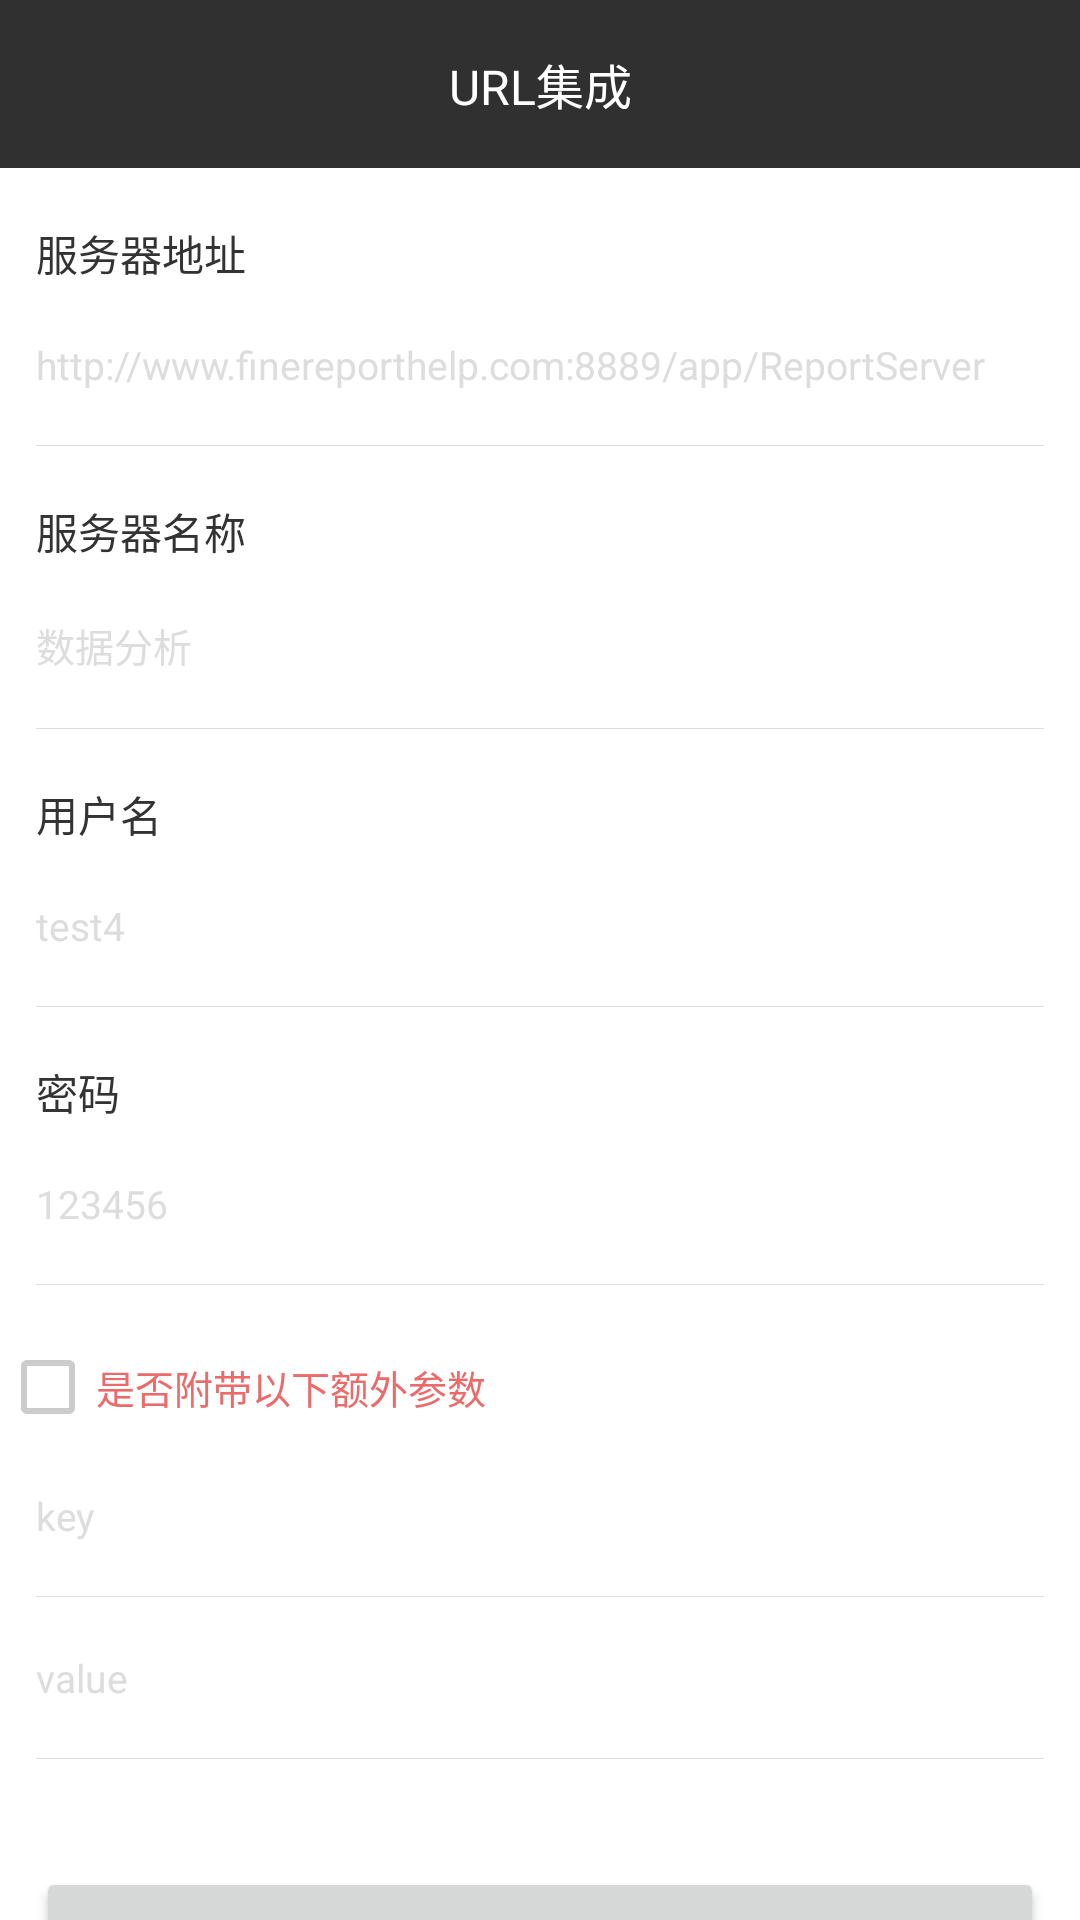

Here is an Android app screen rendered from its layout file. Give the layout XML and the strings, colors and styles it references.
<!-- AndroidManifest.xml: application theme AppTheme -->
<!-- res/layout/activity_directory_integration.xml -->
<?xml version="1.0" encoding="utf-8"?>
<LinearLayout xmlns:android="http://schemas.android.com/apk/res/android"
    xmlns:tools="http://schemas.android.com/tools"
    android:layout_width="match_parent"
    android:layout_height="match_parent"
    android:background="@color/background"
    android:focusable="true"
    android:focusableInTouchMode="true"
    android:orientation="vertical"
    tools:context=".DirectoryIntegrationActivity">

    <TextView
        android:layout_width="match_parent"
        android:layout_height="?actionBarSize"
        android:background="@color/colorPrimary"
        android:gravity="center"
        android:text="@string/urlIntegration"
        android:textColor="@color/background"
        android:textSize="@dimen/s16" />

    <ScrollView
        android:layout_width="match_parent"
        android:layout_height="match_parent"
        android:scrollbars="none">

        <LinearLayout
            android:layout_width="match_parent"
            android:layout_height="wrap_content"
            android:orientation="vertical">

            <TextView
                android:layout_width="match_parent"
                android:layout_height="wrap_content"
                android:paddingLeft="@dimen/d12"
                android:paddingRight="@dimen/d12"
                android:paddingTop="@dimen/d18"
                android:text="@string/serverAddress"
                android:textColor="@color/fontInput"
                android:textSize="@dimen/s14" />

            <EditText
                android:id="@+id/etDirectoryIntegrationServerAddress"
                android:layout_width="match_parent"
                android:layout_height="wrap_content"
                android:background="@null"
                android:hint="@string/serverAddressHint"
                android:paddingBottom="@dimen/d18"
                android:paddingLeft="@dimen/d12"
                android:paddingRight="@dimen/d12"
                android:paddingTop="@dimen/d18"
                android:textColor="@color/fontInput"
                android:textColorHint="@color/gray"
                android:textSize="13sp"
                android:theme="@style/LoginAndRegisterEditText"
                tools:ignore="RtlSymmetry" />

            <View
                android:layout_width="match_parent"
                android:layout_height="@dimen/px1"
                android:layout_marginLeft="@dimen/d12"
                android:layout_marginRight="@dimen/d12"
                android:background="@color/gray" />

            <TextView
                android:layout_width="match_parent"
                android:layout_height="wrap_content"
                android:paddingLeft="@dimen/d12"
                android:paddingRight="@dimen/d12"
                android:paddingTop="@dimen/d18"
                android:text="@string/serverName"
                android:textColor="@color/fontInput"
                android:textSize="@dimen/s14" />

            <EditText
                android:id="@+id/etDirectoryIntegrationServerName"
                android:layout_width="match_parent"
                android:layout_height="wrap_content"
                android:background="@null"
                android:hint="@string/serverNameHint"
                android:paddingBottom="@dimen/d18"
                android:paddingLeft="@dimen/d12"
                android:paddingRight="@dimen/d12"
                android:paddingTop="@dimen/d18"
                android:textColor="@color/fontInput"
                android:textColorHint="@color/gray"
                android:textSize="13sp"
                android:theme="@style/LoginAndRegisterEditText"
                tools:ignore="RtlSymmetry" />

            <View
                android:layout_width="match_parent"
                android:layout_height="@dimen/px1"
                android:layout_marginLeft="@dimen/d12"
                android:layout_marginRight="@dimen/d12"
                android:background="@color/gray" />

            <TextView
                android:layout_width="match_parent"
                android:layout_height="wrap_content"
                android:paddingLeft="@dimen/d12"
                android:paddingRight="@dimen/d12"
                android:paddingTop="@dimen/d18"
                android:text="@string/userName"
                android:textColor="@color/fontInput"
                android:textSize="@dimen/s14" />

            <EditText
                android:id="@+id/etDirectoryIntegrationUserName"
                android:layout_width="match_parent"
                android:layout_height="wrap_content"
                android:background="@null"
                android:hint="@string/userNameHint"
                android:paddingBottom="@dimen/d18"
                android:paddingLeft="@dimen/d12"
                android:paddingRight="@dimen/d12"
                android:paddingTop="@dimen/d18"
                android:textColor="@color/fontInput"
                android:textColorHint="@color/gray"
                android:textSize="13sp"
                android:theme="@style/LoginAndRegisterEditText"
                tools:ignore="RtlSymmetry" />

            <View
                android:layout_width="match_parent"
                android:layout_height="@dimen/px1"
                android:layout_marginLeft="@dimen/d12"
                android:layout_marginRight="@dimen/d12"
                android:background="@color/gray" />

            <TextView
                android:layout_width="match_parent"
                android:layout_height="wrap_content"
                android:paddingLeft="@dimen/d12"
                android:paddingRight="@dimen/d12"
                android:paddingTop="@dimen/d18"
                android:text="@string/passWord"
                android:textColor="@color/fontInput"
                android:textSize="@dimen/s14" />

            <EditText
                android:id="@+id/etDirectoryIntegrationPassWord"
                android:layout_width="match_parent"
                android:layout_height="wrap_content"
                android:background="@null"
                android:hint="@string/passWordHint"
                android:paddingBottom="@dimen/d18"
                android:paddingLeft="@dimen/d12"
                android:paddingRight="@dimen/d12"
                android:paddingTop="@dimen/d18"
                android:textColor="@color/fontInput"
                android:textColorHint="@color/gray"
                android:textSize="13sp"
                android:theme="@style/LoginAndRegisterEditText"
                tools:ignore="RtlSymmetry" />

            <View
                android:layout_width="match_parent"
                android:layout_height="@dimen/px1"
                android:layout_marginLeft="@dimen/d12"
                android:layout_marginRight="@dimen/d12"
                android:background="@color/gray" />

            <CheckBox
                android:id="@+id/cbDirectoryIntegrationWithExtraParametersOrNot"
                android:layout_width="wrap_content"
                android:layout_height="wrap_content"
                android:layout_marginTop="@dimen/d18"
                android:text="@string/withExtraParametersOrNot"
                android:textColor="@color/red"
                android:textSize="@dimen/s13"
                android:theme="@style/CheckBox" />

            <EditText
                android:id="@+id/etDirectoryIntegrationParameterKey"
                android:layout_width="match_parent"
                android:layout_height="wrap_content"
                android:background="@null"
                android:hint="@string/parameterKey"
                android:paddingBottom="@dimen/d18"
                android:paddingLeft="@dimen/d12"
                android:paddingRight="@dimen/d12"
                android:paddingTop="@dimen/d18"
                android:textColor="@color/fontInput"
                android:textColorHint="@color/gray"
                android:textSize="13sp"
                android:theme="@style/LoginAndRegisterEditText"
                tools:ignore="RtlSymmetry" />

            <View
                android:layout_width="match_parent"
                android:layout_height="@dimen/px1"
                android:layout_marginLeft="@dimen/d12"
                android:layout_marginRight="@dimen/d12"
                android:background="@color/gray" />

            <EditText
                android:id="@+id/etDirectoryIntegrationParameterValue"
                android:layout_width="match_parent"
                android:layout_height="wrap_content"
                android:background="@null"
                android:hint="@string/parameterValue"
                android:paddingBottom="@dimen/d18"
                android:paddingLeft="@dimen/d12"
                android:paddingRight="@dimen/d12"
                android:paddingTop="@dimen/d18"
                android:textColor="@color/fontInput"
                android:textColorHint="@color/gray"
                android:textSize="13sp"
                android:theme="@style/LoginAndRegisterEditText"
                tools:ignore="RtlSymmetry" />

            <View
                android:layout_width="match_parent"
                android:layout_height="@dimen/px1"
                android:layout_marginLeft="@dimen/d12"
                android:layout_marginRight="@dimen/d12"
                android:background="@color/gray" />

            <Button
                android:id="@+id/btnDirectoryIntegrationStart"
                android:layout_width="match_parent"
                android:layout_height="?actionBarSize"
                android:layout_marginBottom="@dimen/d12"
                android:layout_marginLeft="@dimen/d12"
                android:layout_marginRight="@dimen/d12"
                android:layout_marginTop="@dimen/d36"
                android:text="@string/start"
                android:textColor="@color/fontInput"
                android:textSize="@dimen/s14" />
        </LinearLayout>
    </ScrollView>
</LinearLayout>
<!-- resources referenced by this layout -->
<resources>
  <color name="background">#fff</color>
  <color name="colorPrimary">#303030</color>
  <color name="fontInput">#333333</color>
  <color name="gray">#dddddd</color>
  <color name="red">#EB6B6B</color>
  <dimen name="d12">12dp</dimen>
  <dimen name="d18">18dp</dimen>
  <dimen name="d36">36dp</dimen>
  <dimen name="px1">1px</dimen>
  <dimen name="s13">13sp</dimen>
  <dimen name="s14">14sp</dimen>
  <dimen name="s16">16sp</dimen>
  <string name="parameterKey">key</string>
  <string name="parameterValue">value</string>
  <string name="passWord">密码</string>
  <string name="passWordHint">123456</string>
  <string name="serverAddress">服务器地址</string>
  <string name="serverAddressHint">http://www.finereporthelp.com:8889/app/ReportServer</string>
  <string name="serverName">服务器名称</string>
  <string name="serverNameHint">数据分析</string>
  <string name="start">开始</string>
  <string name="urlIntegration">URL集成</string>
  <string name="userName">用户名</string>
  <string name="userNameHint">test4</string>
  <string name="withExtraParametersOrNot">是否附带以下额外参数</string>
  <style name="CheckBox" parent="Widget.AppCompat.CompoundButton.CheckBox">
          
          
          <item name="colorControlNormal">@color/graySelect</item>
          <item name="colorAccent">@color/red</item>
      </style>
  <style name="LoginAndRegisterEditText" parent="Theme.AppCompat.Light">
          <item name="colorControlNormal">@color/fontHint</item>
          <item name="colorControlActivated">@color/fontHint</item>
      </style>
  <style name="AppTheme" parent="AppBaseTheme" />
  <color name="graySelect">#cccccc</color>
  <color name="fontHint">#7C8185</color>
  <style name="AppBaseTheme" parent="Theme.AppCompat.Light.DarkActionBar">
          
          
          <item name="windowActionBar">false</item>
          <item name="windowNoTitle">true</item>
          
          <item name="colorPrimary">@color/colorPrimary</item>
          
          <item name="colorPrimaryDark">@color/colorPrimaryDark</item>
          
          <item name="colorAccent">@color/colorPrimaryDark</item>
          
          <item name="android:windowBackground">@null</item>
          
          
          
          <item name="android:windowAnimationStyle">@style/AnimationActivity</item>
          
          <item name="android:textAllCaps">false</item>
          
          
          
          
      </style>
  <color name="colorPrimaryDark">#303030</color>
  <style name="AnimationActivity" parent="@android:style/Animation.Activity">
          <item name="android:activityOpenEnterAnimation">@anim/slide_in_left</item>
          <item name="android:activityOpenExitAnimation">@anim/slide_out_left</item>
          <item name="android:activityCloseEnterAnimation">@anim/slide_in_right</item>
          <item name="android:activityCloseExitAnimation">@anim/slide_out_right</item>
      </style>
</resources>
